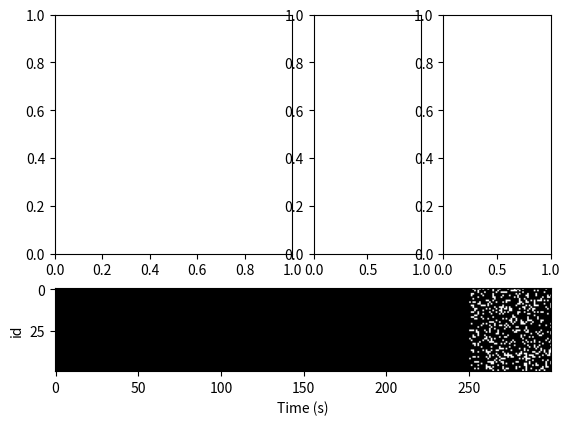

Generate this figure with matplotlib:
import matplotlib.pyplot as plt
import numpy as np 

# x = np.linspace(0, 10, 100)
# fig = plt.figure()
# output_spk = np.zeros((100,50)).tolist()
# for p in range(50):
#     spk = (np.random.rand(50)>0.8)*1.

#     output_spk.pop(0)
#     output_spk.append(spk)

    
#     plt.imshow(np.array(output_spk).T,cmap='gray')
#     plt.xlabel('Time (s)')
#     plt.ylabel('id')
#     plt.draw()  
#     plt.pause(0.2)
#     fig.clear()


import matplotlib.gridspec as gridspec
fig = plt.figure()
gs = gridspec.GridSpec(3,4)
ax0 = plt.subplot(gs[:2,:2])
ax1 = plt.subplot(gs[:2,2])
ax2 = plt.subplot(gs[:2,3])
ax3 = plt.subplot(gs[2,:])

output_spk = np.zeros((300,50)).tolist()
for p in range(50):
    spk = (np.random.rand(50)>0.8)*1.

    output_spk.pop(0)
    output_spk.append(spk)

    
    ax3.imshow(np.array(output_spk).T,cmap='gray')
    ax3.set_xlabel('Time (s)')
    ax3.set_ylabel('id')
    plt.draw()  
    plt.pause(0.2)
    # fig.clear()

